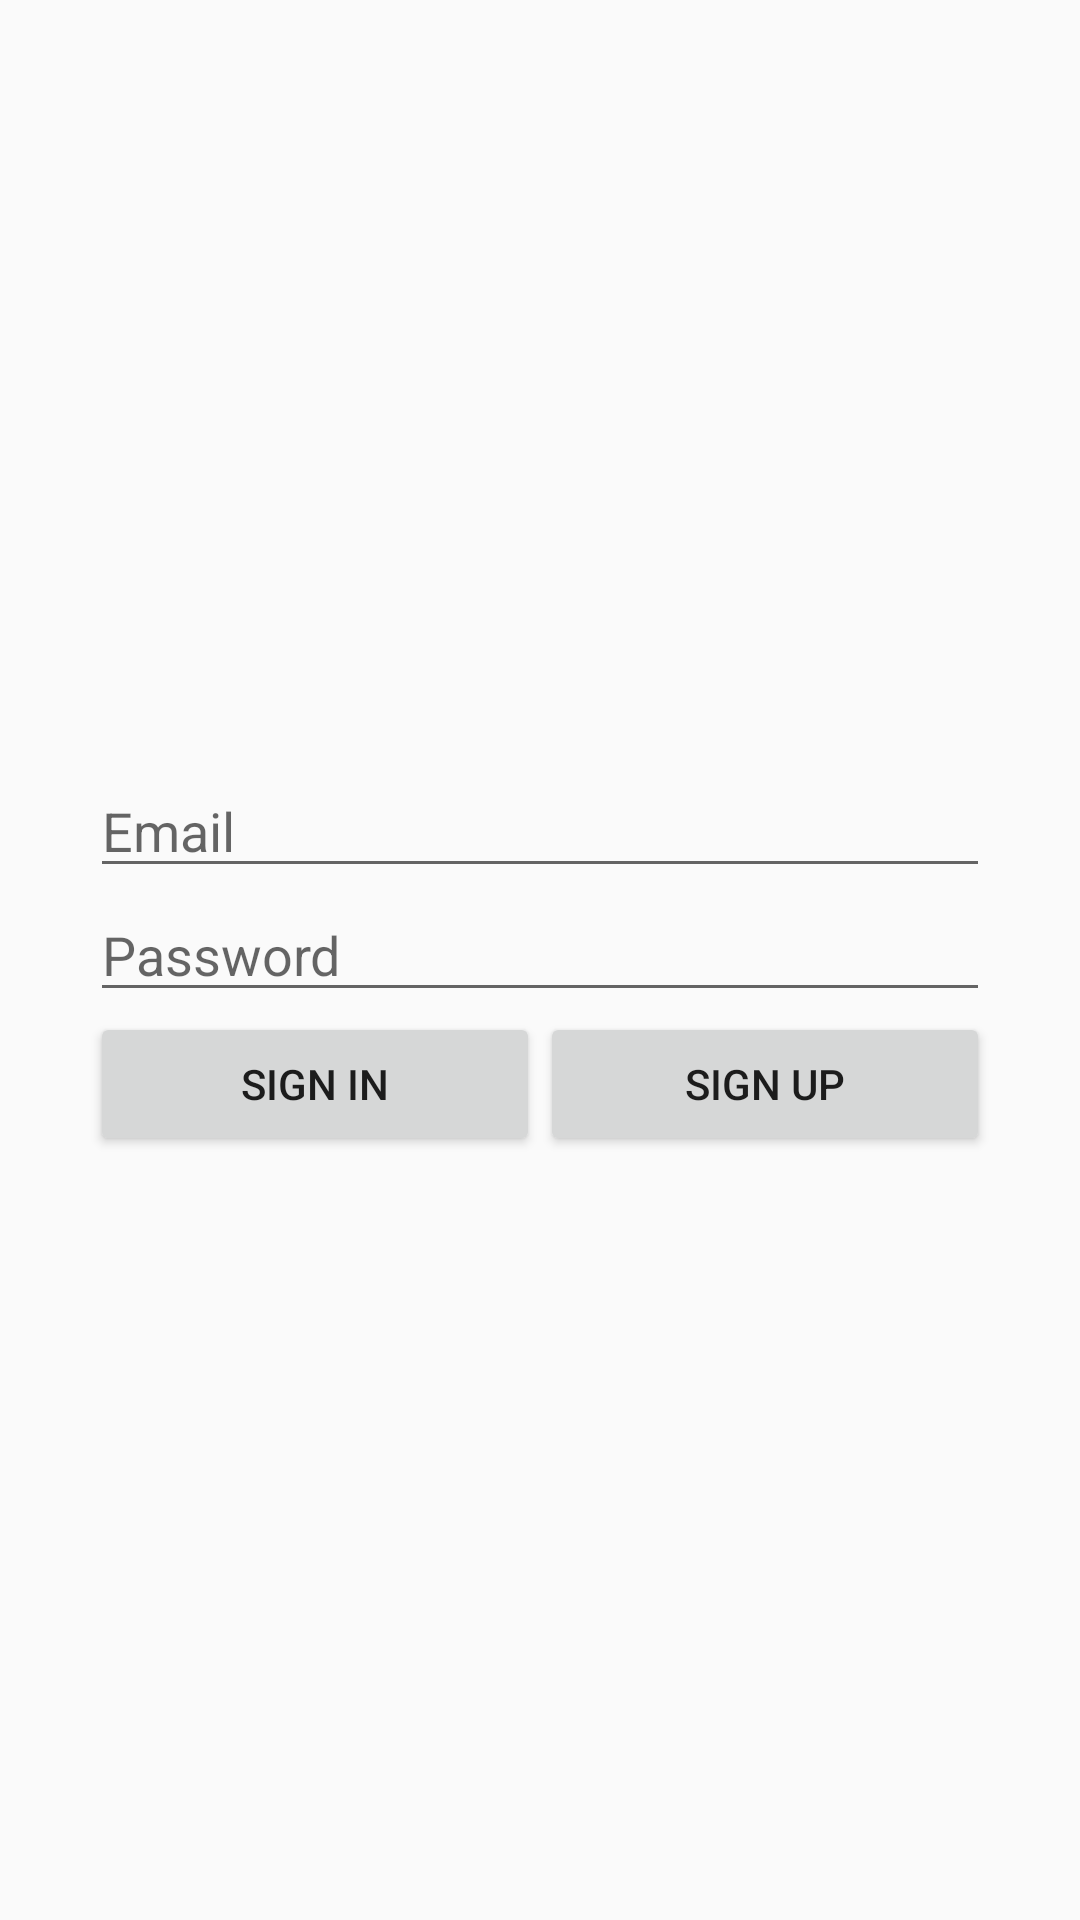

The Android layout XML behind this screen, and the referenced resources:
<!-- AndroidManifest.xml: application theme AppTheme -->
<!-- res/layout/activity_login.xml -->
<?xml version="1.0" encoding="utf-8"?>
<LinearLayout
        xmlns:android="http://schemas.android.com/apk/res/android"
        android:layout_width="match_parent"
        android:layout_height="match_parent"
        android:orientation="vertical"
        android:gravity="center">

    <LinearLayout
            android:layout_width="wrap_content"
            android:layout_height="wrap_content"
            android:gravity="center"
            android:orientation="vertical"
    >

        <EditText
                android:id="@+id/email"
                android:hint="@string/email"
                android:layout_width="match_parent"
                android:layout_height="wrap_content"
        />
        <EditText
                android:id="@+id/password"
                android:hint="@string/password"
                android:layout_width="match_parent"
                android:layout_height="wrap_content"
        />

        <LinearLayout
                android:layout_width="wrap_content"
                android:layout_height="wrap_content">
            <Button
                    android:id="@+id/signInButton"
                    android:text="@string/button_sign_in"
                    android:layout_width="@dimen/partSizedButton"
                    android:layout_gravity="center"
                    android:layout_height="wrap_content"/>
            <Button
                    android:id="@+id/intentSignUpButton"
                    android:text="@string/button_sign_up"
                    android:layout_width="@dimen/partSizedButton"
                    android:layout_height="wrap_content"/>
        </LinearLayout>

    </LinearLayout>

</LinearLayout>
<!-- resources referenced by this layout -->
<resources>
  <dimen name="partSizedButton">150dp</dimen>
  <string name="button_sign_in">Sign in</string>
  <string name="button_sign_up">Sign up</string>
  <string name="email">Email</string>
  <string name="password">Password</string>
  <style name="AppTheme" parent="Theme.AppCompat.Light.DarkActionBar">
          
          <item name="colorPrimary">@color/colorPrimary</item>
          <item name="colorPrimaryDark">@color/colorPrimaryDark</item>
          <item name="colorAccent">@color/colorAccent</item>
      </style>
  <!-- not gathered from this repository: default colours our renderer supplied (Android Studio template values) -->
  <color name="colorPrimary">#FF6200EE</color>
  <color name="colorPrimaryDark">#FF3700B3</color>
  <color name="colorAccent">#FF03DAC5</color>
</resources>
